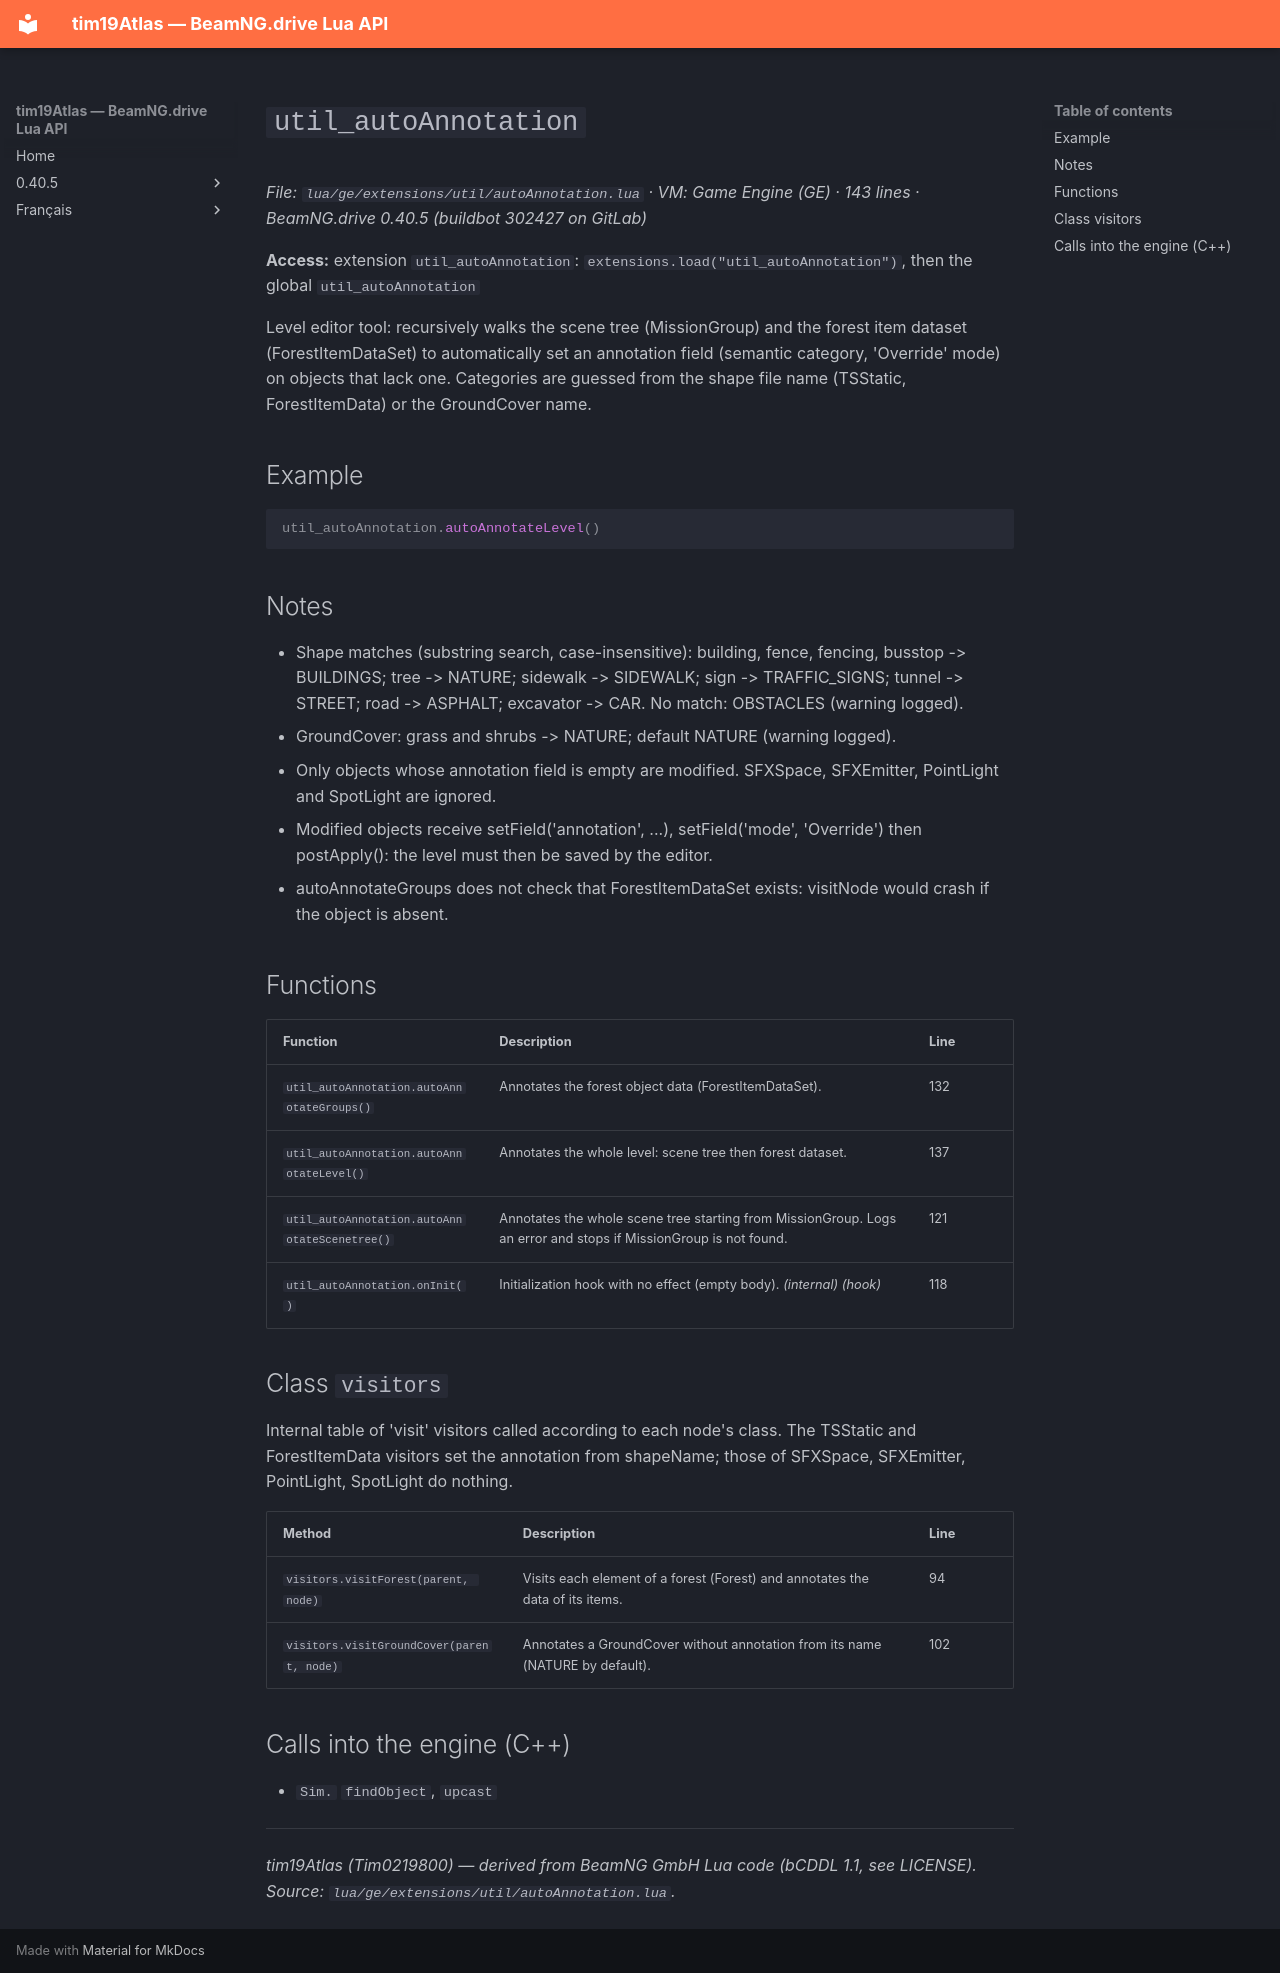

repository: Tim0219800/beamng-lua-atlas · page: 0.40.5/ge/extensions/util/autoAnnotation.html · generator: mkdocs

# `util_autoAnnotation`

*File: `lua/ge/extensions/util/autoAnnotation.lua` · VM: Game Engine (GE) · 143 lines · BeamNG.drive 0.40.5 (buildbot 302427 on GitLab)*

**Access:** extension `util_autoAnnotation`: `extensions.load("util_autoAnnotation")`, then the global `util_autoAnnotation`

Level editor tool: recursively walks the scene tree (MissionGroup) and the forest item dataset (ForestItemDataSet) to automatically set an annotation field (semantic category, 'Override' mode) on objects that lack one. Categories are guessed from the shape file name (TSStatic, ForestItemData) or the GroundCover name.

## Example

```lua
util_autoAnnotation.autoAnnotateLevel()
```

## Notes

- Shape matches (substring search, case-insensitive): building, fence, fencing, busstop -> BUILDINGS; tree -> NATURE; sidewalk -> SIDEWALK; sign -> TRAFFIC_SIGNS; tunnel -> STREET; road -> ASPHALT; excavator -> CAR. No match: OBSTACLES (warning logged).
- GroundCover: grass and shrubs -> NATURE; default NATURE (warning logged).
- Only objects whose annotation field is empty are modified. SFXSpace, SFXEmitter, PointLight and SpotLight are ignored.
- Modified objects receive setField('annotation', ...), setField('mode', 'Override') then postApply(): the level must then be saved by the editor.
- autoAnnotateGroups does not check that ForestItemDataSet exists: visitNode would crash if the object is absent.

## Functions

| Function | Description | Line |
|---|---|---|
| `util_autoAnnotation.autoAnnotateGroups()` | Annotates the forest object data (ForestItemDataSet). | 132 |
| `util_autoAnnotation.autoAnnotateLevel()` | Annotates the whole level: scene tree then forest dataset. | 137 |
| `util_autoAnnotation.autoAnnotateScenetree()` | Annotates the whole scene tree starting from MissionGroup. Logs an error and stops if MissionGroup is not found. | 121 |
| `util_autoAnnotation.onInit()` | Initialization hook with no effect (empty body). *(internal)* *(hook)* | 118 |

## Class `visitors`

Internal table of 'visit<Class>' visitors called according to each node's class. The TSStatic and ForestItemData visitors set the annotation from shapeName; those of SFXSpace, SFXEmitter, PointLight, SpotLight do nothing.

| Method | Description | Line |
|---|---|---|
| `visitors.visitForest(parent, node)` | Visits each element of a forest (Forest) and annotates the data of its items. | 94 |
| `visitors.visitGroundCover(parent, node)` | Annotates a GroundCover without annotation from its name (NATURE by default). | 102 |

## Calls into the engine (C++)

- `Sim.` `findObject`, `upcast`

---
*tim19Atlas (Tim0219800) — derived from BeamNG GmbH Lua code (bCDDL 1.1, see LICENSE). Source: `lua/ge/extensions/util/autoAnnotation.lua`.*
